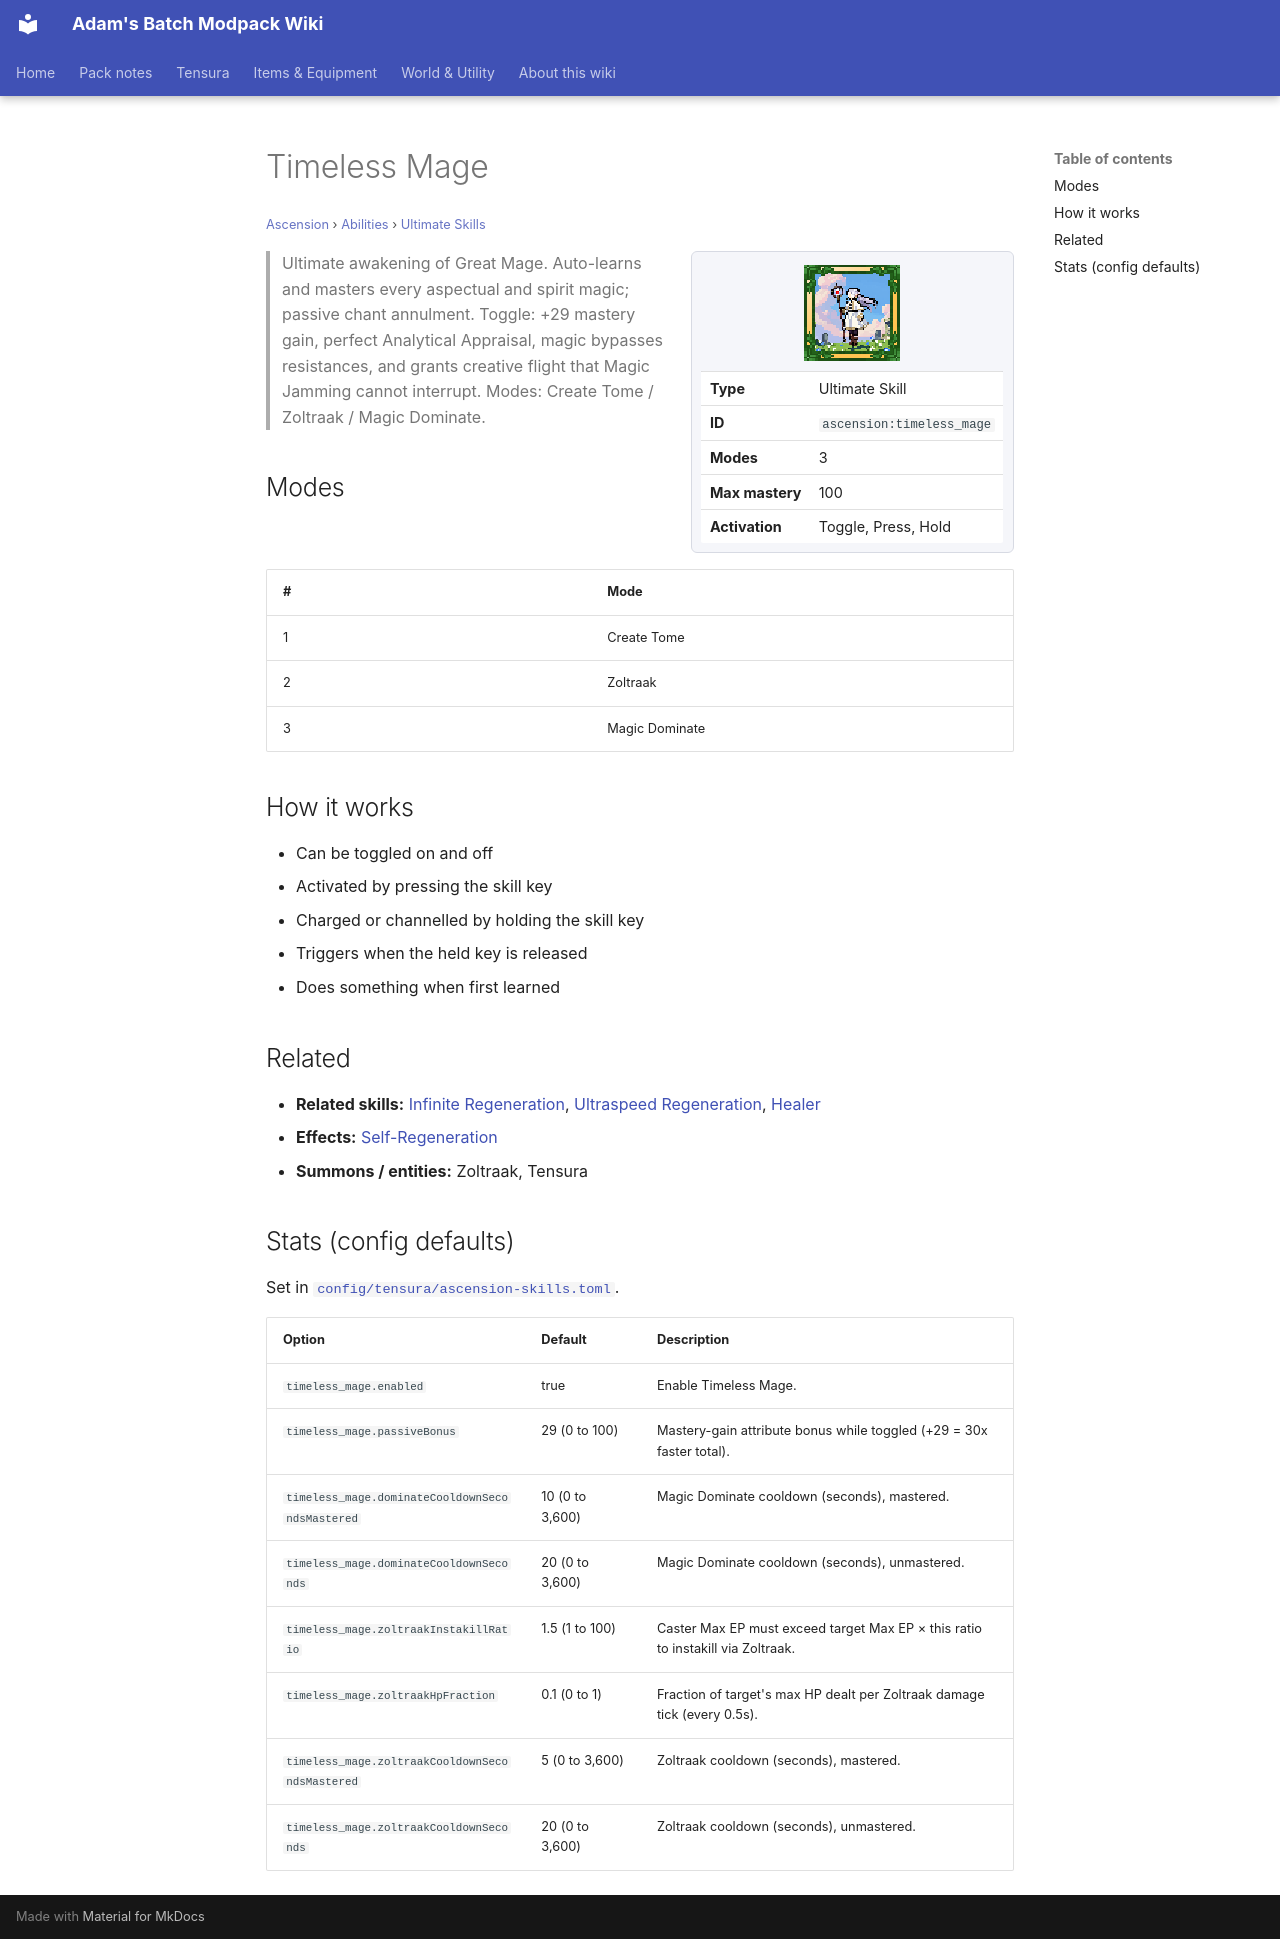

repository: Proteus-Nell/Adams-Batch-MC-Modpack-Wiki · page: ascension/abilities/ultimate-skills/timeless-mage/index.html · generator: mkdocs

# Timeless Mage

<small>[Ascension](../../index.md) &rsaquo; [Abilities](../index.md) &rsaquo; [Ultimate Skills](index.md)</small>

<div class="infobox" markdown>

![Timeless Mage](../../../assets/icons/ascension/skill/timeless_mage.png)

| | |
|---|---|
| **Type** | Ultimate Skill |
| **ID** | `ascension:timeless_mage` |
| **Modes** | 3 |
| **Max mastery** | 100 |
| **Activation** | Toggle, Press, Hold |

</div>

> Ultimate awakening of Great Mage. Auto-learns and masters every aspectual and spirit magic; passive chant annulment. Toggle: +29 mastery gain, perfect Analytical Appraisal, magic bypasses resistances, and grants creative flight that Magic Jamming cannot interrupt. Modes: Create Tome / Zoltraak / Magic Dominate.

## Modes

| # | Mode |
|---|---|
| 1 | Create Tome |
| 2 | Zoltraak |
| 3 | Magic Dominate |

## How it works

- Can be toggled on and off
- Activated by pressing the skill key
- Charged or channelled by holding the skill key
- Triggers when the held key is released
- Does something when first learned

## Related

- **Related skills:** [Infinite Regeneration](../../../tensura-reincarnated/abilities/extra-skills/infinite-regeneration.md), [Ultraspeed Regeneration](../../../tensura-reincarnated/abilities/extra-skills/ultraspeed-regeneration.md), [Healer](../../../tensura-reincarnated/abilities/unique-skills/healer.md)
- **Effects:** [Self-Regeneration](../../../tensura-reincarnated/effects/self-regeneration.md)
- **Summons / entities:** Zoltraak, Tensura

## Stats (config defaults)

Set in [`config/tensura/ascension-skills.toml`](../../configs/config-tensura-ascension-skills.md).

| Option | Default | Description |
|---|---|---|
| `timeless_mage.enabled` | true | Enable Timeless Mage. |
| `timeless_mage.passiveBonus` | 29 (0 to 100) | Mastery-gain attribute bonus while toggled (+29 = 30x faster total). |
| `timeless_mage.dominateCooldownSecondsMastered` | 10 (0 to 3,600) | Magic Dominate cooldown (seconds), mastered. |
| `timeless_mage.dominateCooldownSeconds` | 20 (0 to 3,600) | Magic Dominate cooldown (seconds), unmastered. |
| `timeless_mage.zoltraakInstakillRatio` | 1.5 (1 to 100) | Caster Max EP must exceed target Max EP × this ratio to instakill via Zoltraak. |
| `timeless_mage.zoltraakHpFraction` | 0.1 (0 to 1) | Fraction of target's max HP dealt per Zoltraak damage tick (every 0.5s). |
| `timeless_mage.zoltraakCooldownSecondsMastered` | 5 (0 to 3,600) | Zoltraak cooldown (seconds), mastered. |
| `timeless_mage.zoltraakCooldownSeconds` | 20 (0 to 3,600) | Zoltraak cooldown (seconds), unmastered. |
